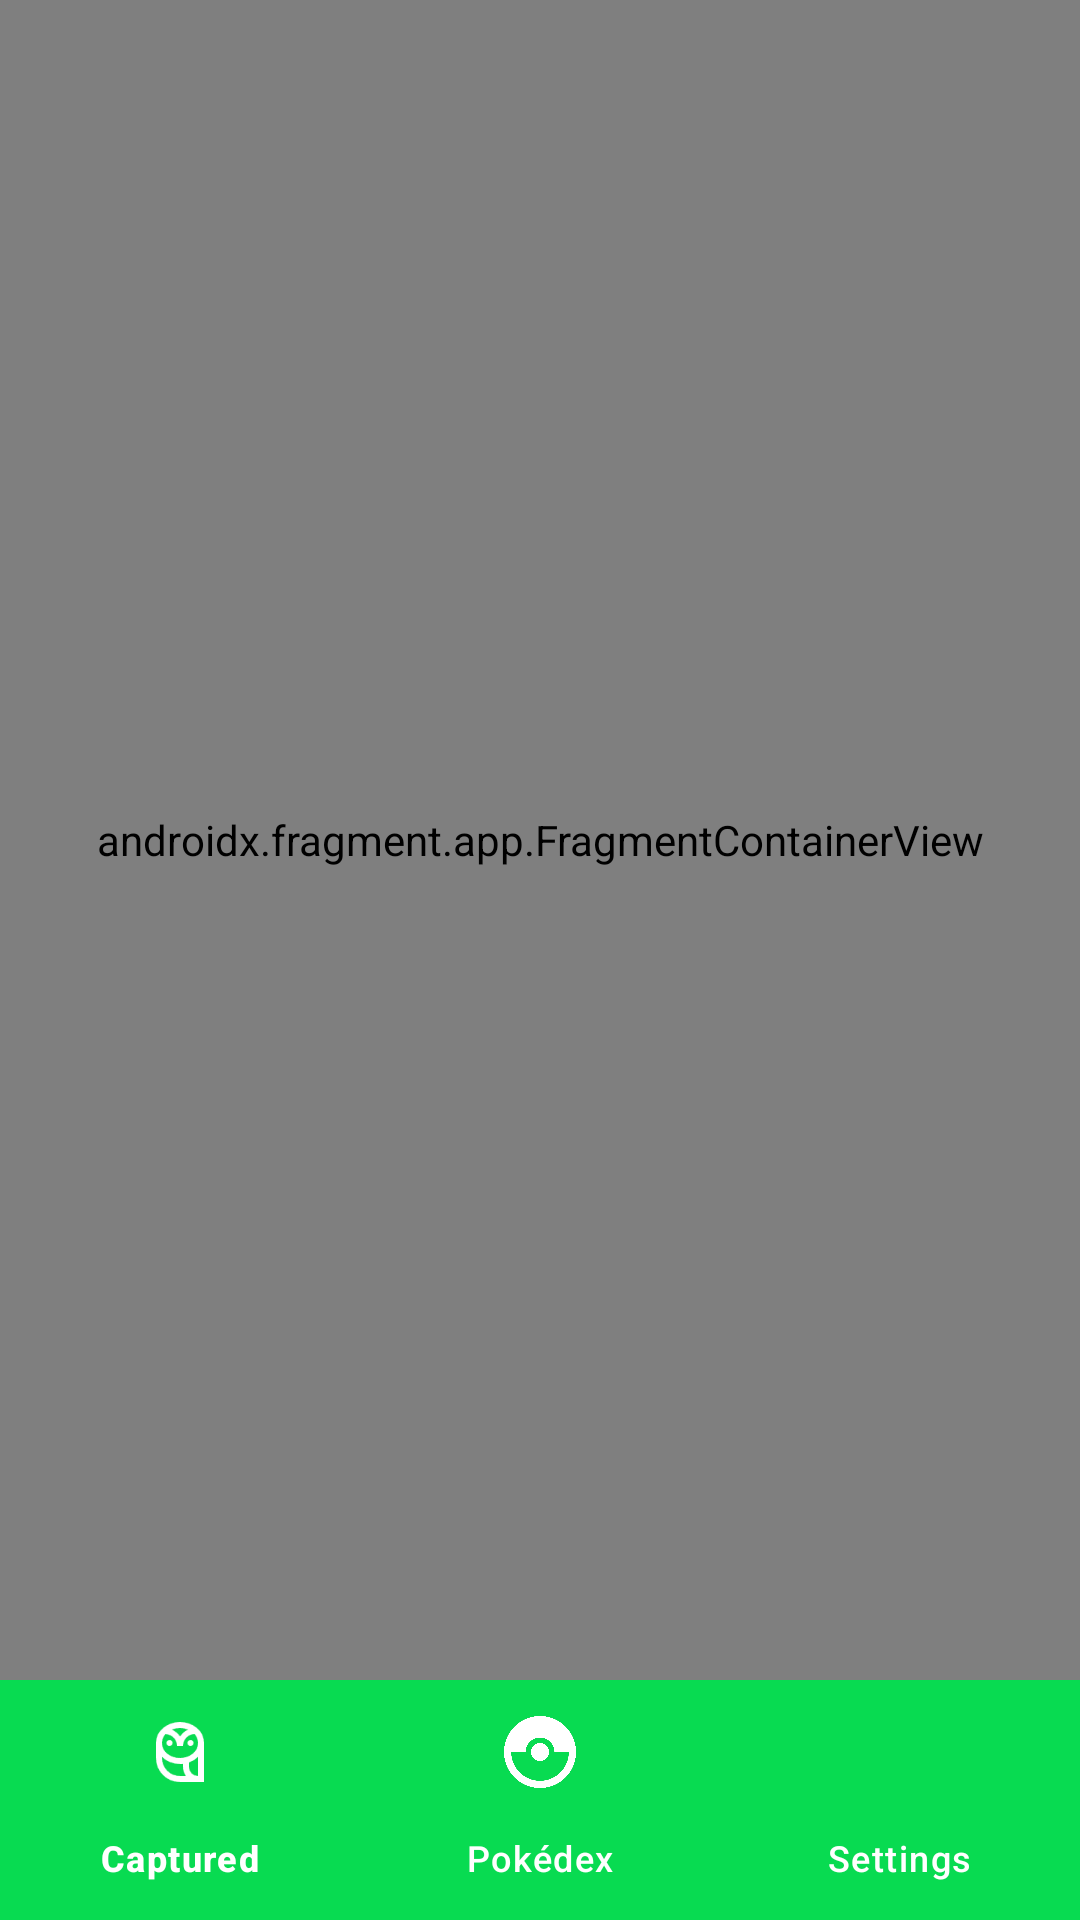

Reconstruct the res/layout file that produces this screen, plus the resources it refers to.
<!-- AndroidManifest.xml: application theme Theme.CatchPokemon -->
<!-- res/layout/activity_main.xml -->
<?xml version="1.0" encoding="utf-8"?>
<androidx.constraintlayout.widget.ConstraintLayout
    xmlns:android="http://schemas.android.com/apk/res/android"
    xmlns:app="http://schemas.android.com/apk/res-auto"
    android:layout_width="match_parent"
    android:layout_height="match_parent"
    android:background="@color/white">

    
    <androidx.fragment.app.FragmentContainerView
        android:id="@+id/nav_host_fragment"
        android:name="androidx.navigation.fragment.NavHostFragment"
        android:layout_width="match_parent"
        android:layout_height="0dp"
        app:navGraph="@navigation/nav_graph"
        app:defaultNavHost="true"
        app:layout_constraintTop_toTopOf="parent"
        app:layout_constraintBottom_toTopOf="@id/bottom_navigation" />

    
    <com.google.android.material.bottomnavigation.BottomNavigationView
        android:id="@+id/bottom_navigation"
        android:layout_width="0dp"
        android:layout_height="wrap_content"
        app:menu="@menu/bottom_navigation_menu"
        app:labelVisibilityMode="labeled"
        android:background="@color/colorPrimary"
        app:itemIconTint="@color/white"
        app:itemTextColor="@color/white"
        app:layout_constraintBottom_toBottomOf="parent"
        app:layout_constraintEnd_toEndOf="parent"
        app:layout_constraintStart_toStartOf="parent" />
</androidx.constraintlayout.widget.ConstraintLayout>
<!-- resources referenced by this layout -->
<resources>
  <color name="colorPrimary">#08DB51</color>
  <color name="white">#FFFFFFFF</color>
  <style name="Theme.CatchPokemon" parent="Base.Theme.CatchPokemon" />
  <style name="Base.Theme.CatchPokemon" parent="Theme.Material3.DayNight.NoActionBar">
          
          
      </style>
</resources>
